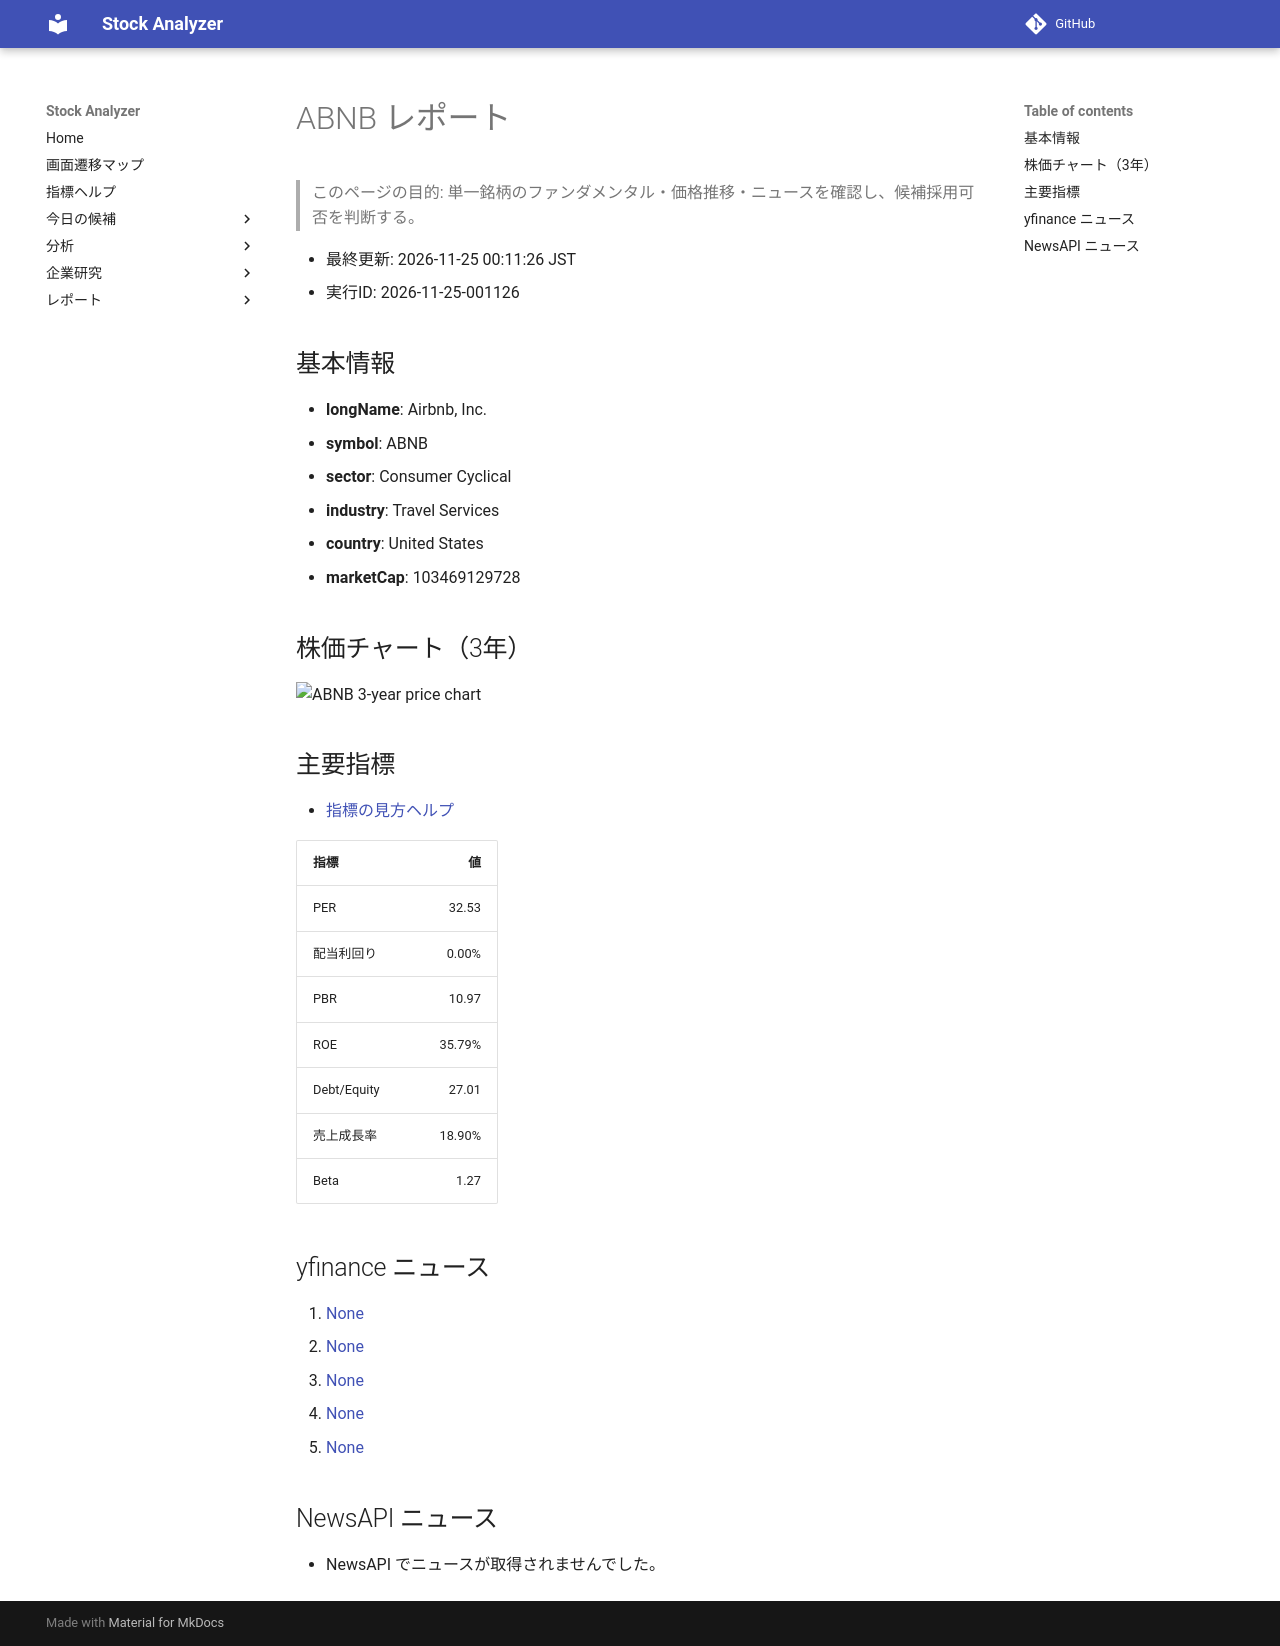

repository: Yumi-note/Making-APP · page: reports/2026-11-25/001126/ABNB/index.html · generator: mkdocs

# ABNB レポート

> このページの目的: 単一銘柄のファンダメンタル・価格推移・ニュースを確認し、候補採用可否を判断する。

- 最終更新: 2026-11-25 00:11:26 JST
- 実行ID: 2026-11-25-001126

## 基本情報

- **longName**: Airbnb, Inc.
- **symbol**: ABNB
- **sector**: Consumer Cyclical
- **industry**: Travel Services
- **country**: United States
- **marketCap**: 103469129728

## 株価チャート（3年）

![ABNB 3-year price chart](ABNB_3y.png)

## 主要指標

- [指標の見方ヘルプ](../../../../indicators.md)

| 指標 | 値 |
|---|---:|
| PER | 32.53 |
| 配当利回り | 0.00% |
| PBR | 10.97 |
| ROE | 35.79% |
| Debt/Equity | 27.01 |
| 売上成長率 | 18.90% |
| Beta | 1.27 |

## yfinance ニュース

1. [None](None)
2. [None](None)
3. [None](None)
4. [None](None)
5. [None](None)

## NewsAPI ニュース

- NewsAPI でニュースが取得されませんでした。
